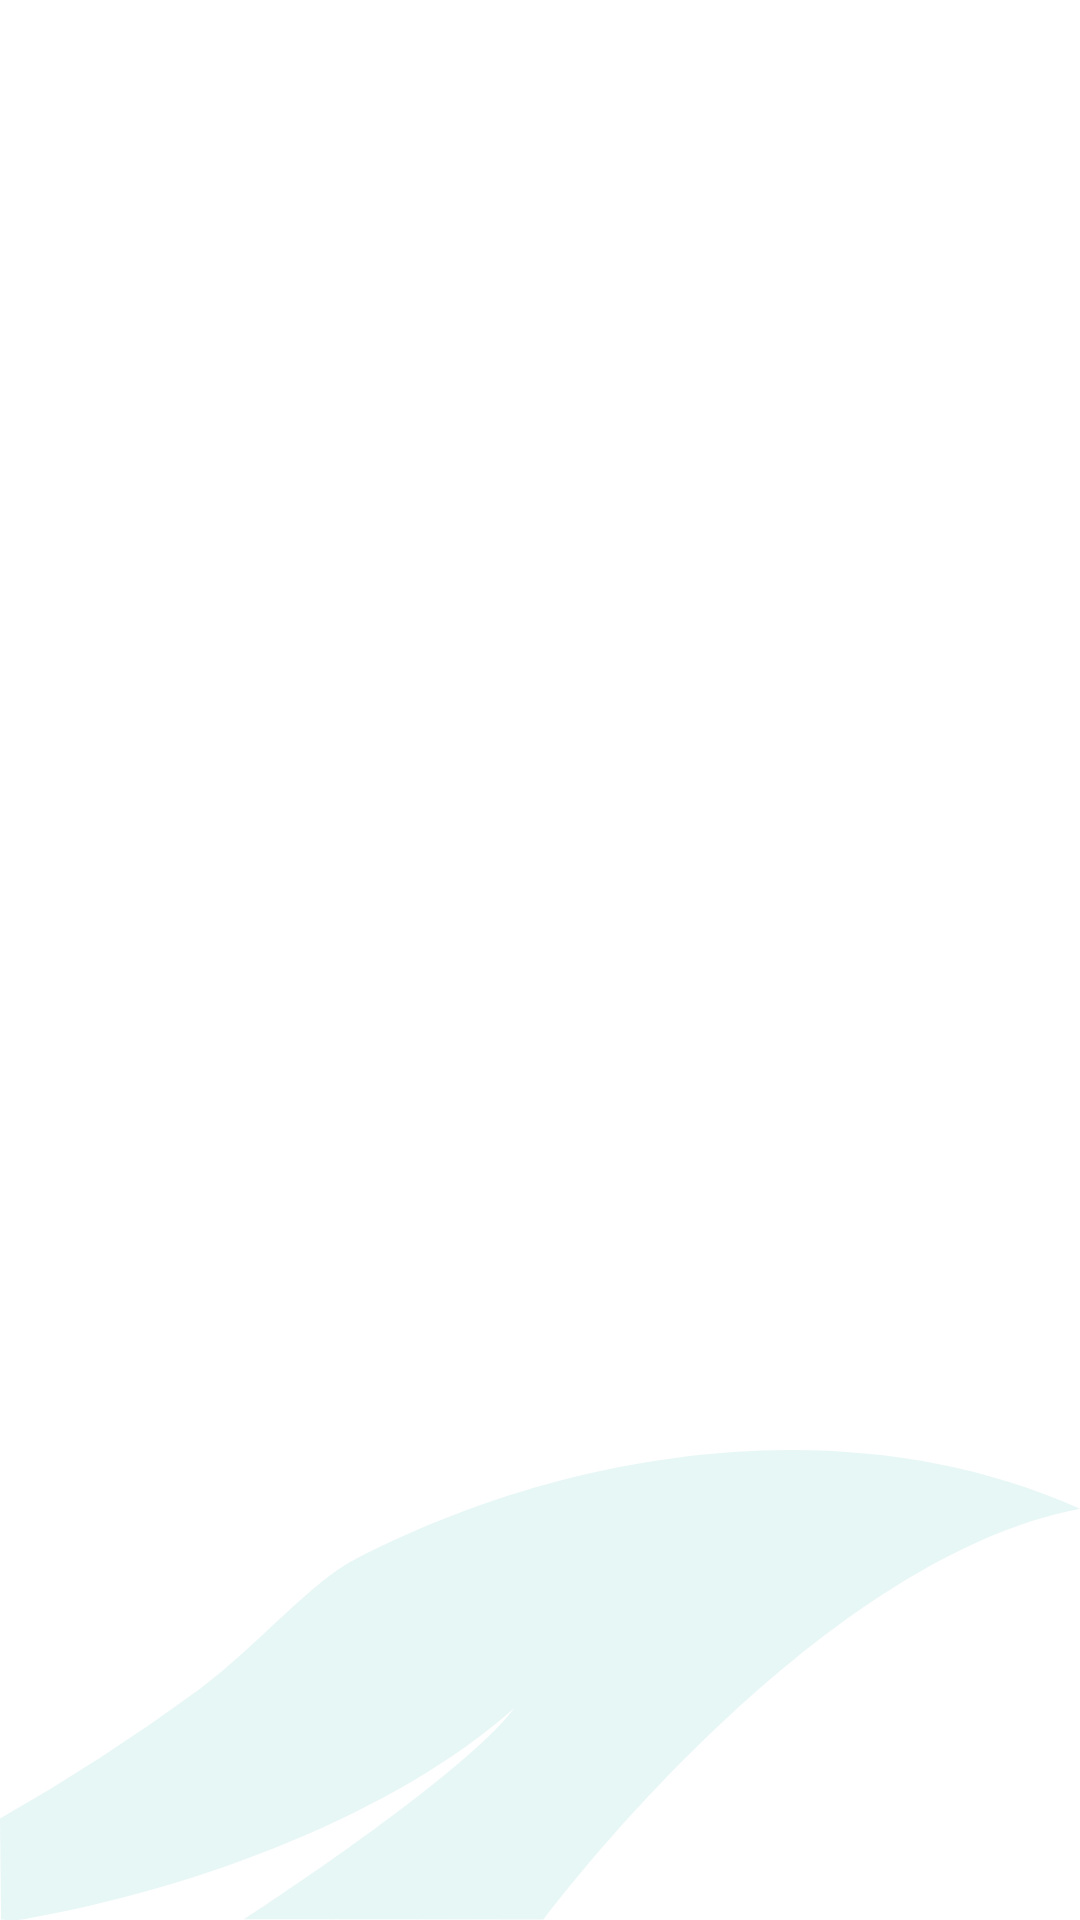

Reconstruct the res/layout file that produces this screen, plus the resources it refers to.
<!-- AndroidManifest.xml: application theme Theme.Restaurant_QR_User -->
<!-- res/layout/fragment_category.xml -->
<?xml version="1.0" encoding="utf-8"?>
<layout>
    <data>
        <variable
            name="adapter"
            type="com.elkrnshawy.restaurant_qr_user.ui.featuresPackage.restaurantDetailsPackage.categoryPackage.CategoryAdapter" />
    </data>

    <RelativeLayout
        xmlns:android="http://schemas.android.com/apk/res/android"
        xmlns:tools="http://schemas.android.com/tools"
        xmlns:app="http://schemas.android.com/apk/res-auto"
        android:layout_width="match_parent"
        android:layout_height="match_parent"
        tools:context=".ui.featuresPackage.restaurantDetailsPackage.categoryPackage.CategoryFragment">

        <include layout="@layout/layout_background"/>

        <androidx.recyclerview.widget.RecyclerView
            android:paddingStart="17.5dp"
            android:paddingEnd="17.5dp"
            android:layout_below="@id/linear"
            android:layout_width="match_parent"
            android:layout_height="match_parent"
            android:layoutAnimation="@anim/layout_animation"
            adapter="@{adapter}"
            app:layoutManager="androidx.recyclerview.widget.GridLayoutManager"
            app:spanCount="2"
            tools:listitem="@layout/view_category"
            />

    </RelativeLayout>

</layout>
<!-- res/layout/layout_background.xml (included above) -->
<?xml version="1.0" encoding="utf-8"?>
<RelativeLayout
    xmlns:android="http://schemas.android.com/apk/res/android"
    android:layout_width="match_parent"
    android:layout_height="match_parent"
    android:background="@color/colorWhite"
    xmlns:app="http://schemas.android.com/apk/res-auto">

    <ImageView
        android:layout_alignParentBottom="true"
        android:scaleType="fitXY"
        android:layout_width="match_parent"
        android:layout_height="wrap_content"
        android:src="@drawable/ic_background" />

    <View
        android:layout_width="match_parent"
        android:layout_height="match_parent"
        android:background="@color/colorWhite"
        android:alpha=".8"/>

</RelativeLayout>
<!-- res/layout/view_category.xml (included above) -->
<?xml version="1.0" encoding="utf-8"?>
<layout>

    <data>
        <variable
            name="vmItem"
            type="com.elkrnshawy.restaurant_qr_user.models.categoryPackage.CategoryItem" />
    </data>

    <androidx.cardview.widget.CardView
        android:layout_marginEnd="7.5dp"
        android:layout_marginStart="7.5dp"
        android:layout_marginTop="5dp"
        android:layout_marginBottom="5dp"
        xmlns:android="http://schemas.android.com/apk/res/android"
        android:layout_width="match_parent"
        android:layout_height="155dp"
        xmlns:app="http://schemas.android.com/apk/res-auto"
        app:cardCornerRadius="10dp">

        <RelativeLayout
            android:layout_width="match_parent"
            android:layout_height="match_parent">

            <ImageView
                android:scaleType="centerCrop"
                android:layout_width="match_parent"
                android:layout_height="match_parent"
                android:layout_above="@id/txt"
                imageResource="@{vmItem.image}"/>

            <TextView
                android:text="@{vmItem.name}"
                android:layout_width="match_parent"
                android:layout_height="40dp"
                android:textSize="14sp"
                android:textColor="@color/colorBlack"
                android:textAlignment="center"
                android:gravity="center"
                android:layout_alignParentBottom="true"
                android:id="@+id/txt"/>
        </RelativeLayout>

    </androidx.cardview.widget.CardView>

</layout>
<!-- resources referenced by this layout -->
<resources>
  <color name="colorBlack">#000000</color>
  <color name="colorWhite">#ffffff</color>
  <!-- drawable ic_background (drawable) -->
  <vector android:autoMirrored="false" android:height="156.546dp"
      android:viewportHeight="156.546" android:viewportWidth="375.035"
      android:width="375.035dp" xmlns:android="http://schemas.android.com/apk/res/android">
      <path android:fillAlpha="0.5" android:fillColor="#15b2a2"
          android:pathData="M123.792,36.164c-16.438,8.152 -33.921,28.783 -54.778,43.662a718.415,718.415 0,0 1,-69.014 42.917l0.377,33.6a37.883,37.883 0,0 0,7.442 0c61.776,-10.427 129.873,-35.461 170.8,-70.417 -18.217,23.365 -93.908,70.411 -93.908,70.411l104.105,0.057S281.263,36.771 375.034,19.577C292.634,-15.834 194.501,1.099 123.792,36.164Z" android:strokeAlpha="0.5"/>
  </vector>
  <style name="Theme.Restaurant_QR_User" parent="Theme.AppCompat.Light.NoActionBar">
          
          <item name="colorPrimary">@color/colorPrimary</item>
          <item name="colorPrimaryVariant">@color/colorPrimaryDark</item>
          <item name="colorOnPrimary">@color/colorGray</item>
          
          <item name="colorSecondary">@color/colorWhite</item>
          <item name="colorSecondaryVariant">@color/colorBlack</item>
          <item name="colorOnSecondary">@color/colorBackground</item>
          
          <item name="android:statusBarColor" tools:targetApi="l">?attr/colorPrimary</item>
          
      </style>
  <color name="colorPrimary">#15B2A2</color>
  <color name="colorPrimaryDark">#5EE6D9</color>
  <color name="colorGray">#C7C9CB</color>
  <color name="colorBackground">#2C303E</color>
</resources>
